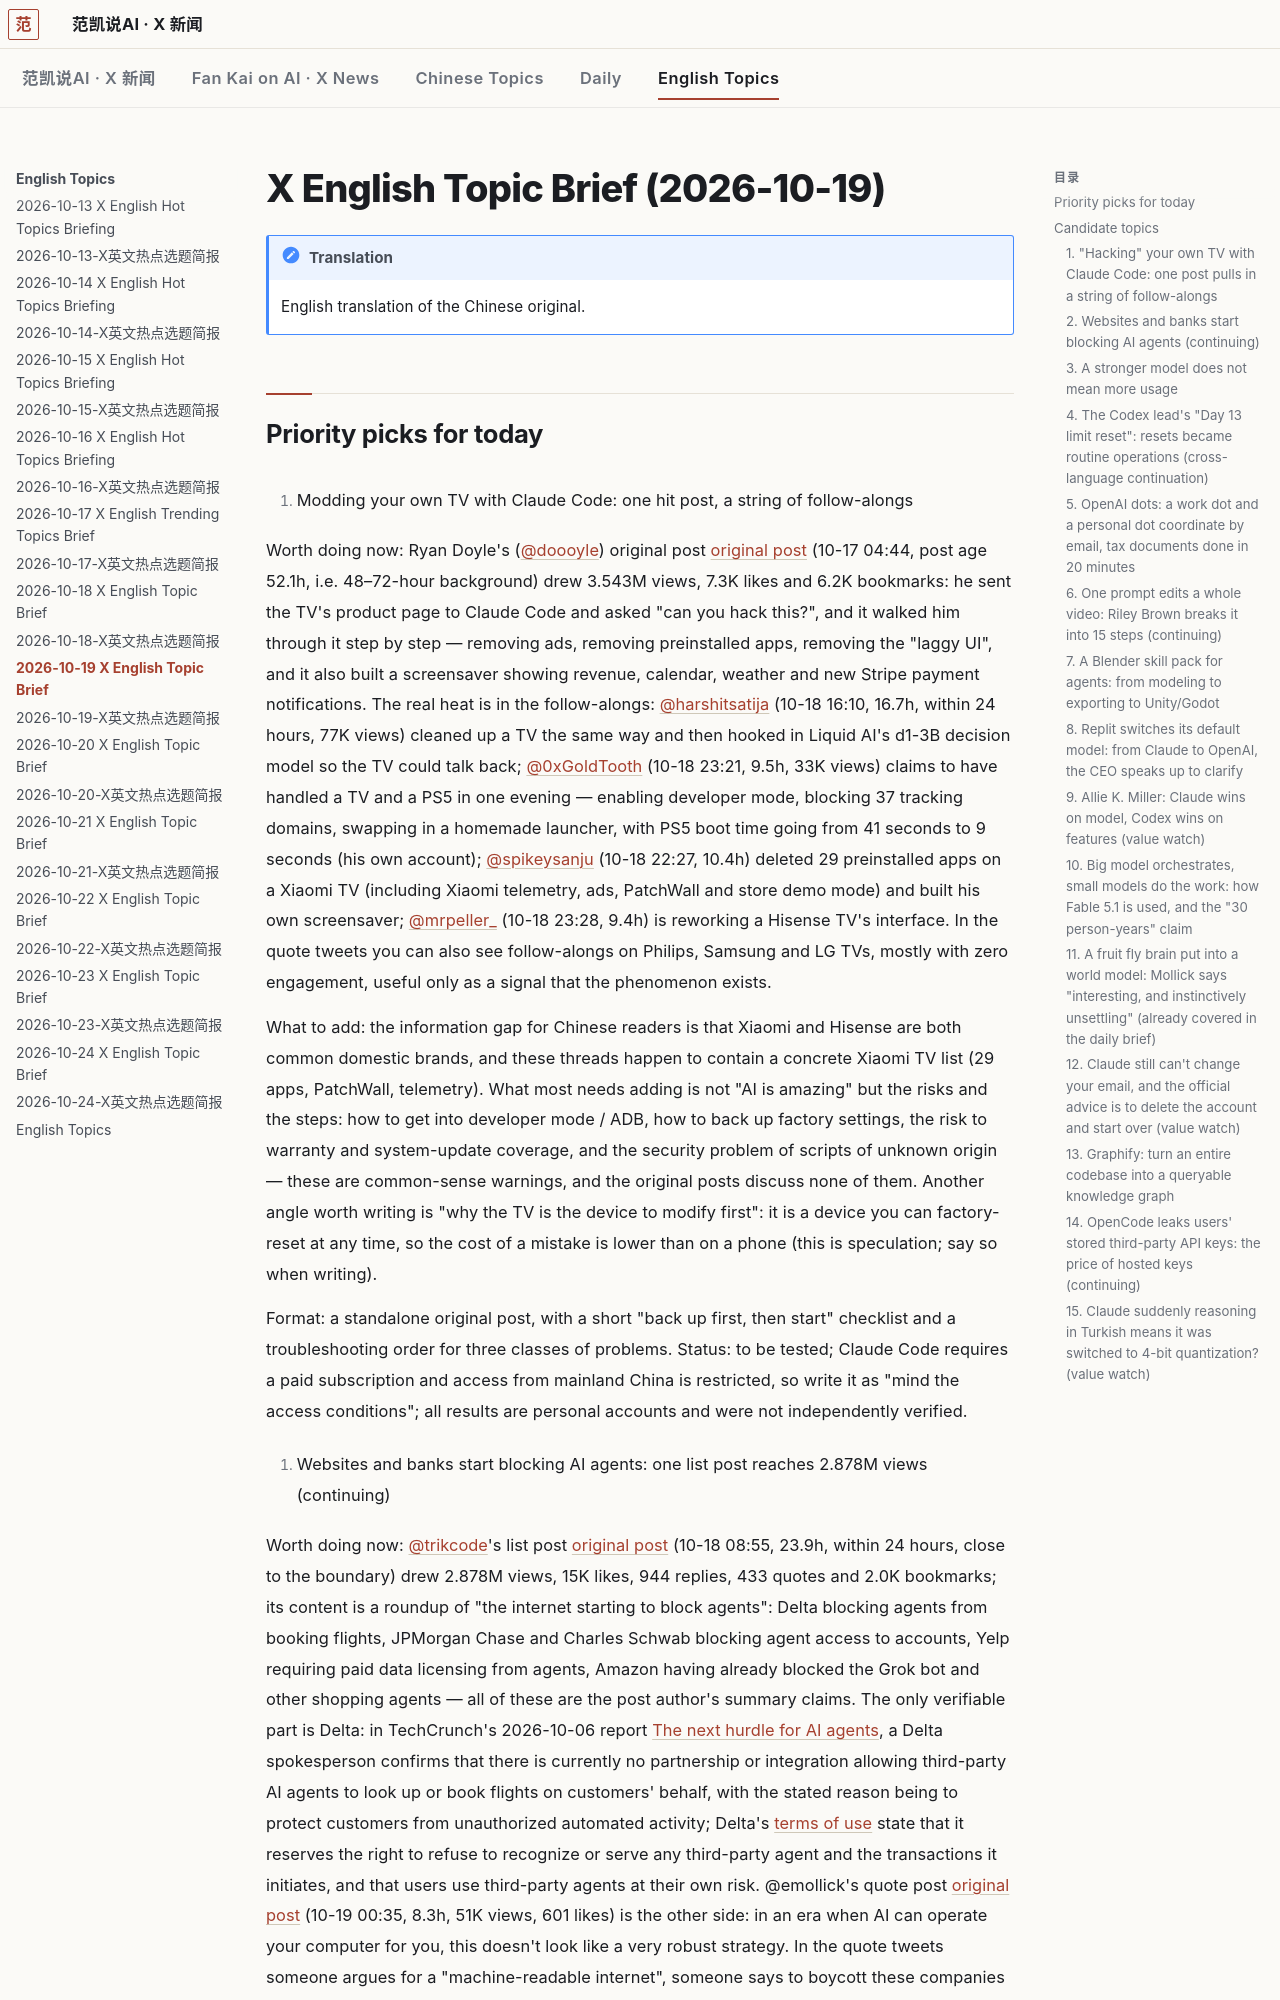

repository: robbin/x-news · page: English-Topics/2026-10-19-X英文热点选题简报.en/index.html · generator: mkdocs

---
title: 2026-10-19 X English Topic Brief
type: x-en-topic-brief
date: 2026-10-19
tags: [x-en-topic-brief, ai, tech]
source: x.com
window: 2026-10-16T08:52:16+08:00 to 2026-10-19T08:52:16+08:00
generated: 2026-10-19T09:01:08+08:00
metrics_collected: 2026-10-19T08:53+08:00 to 2026-10-19T08:59+08:00
coverage: complete
lang: en
translated_from: 2026-10-19-X英文热点选题简报.md
---

# X English Topic Brief (2026-10-19)

!!! note "Translation"
    English translation of the Chinese original.
